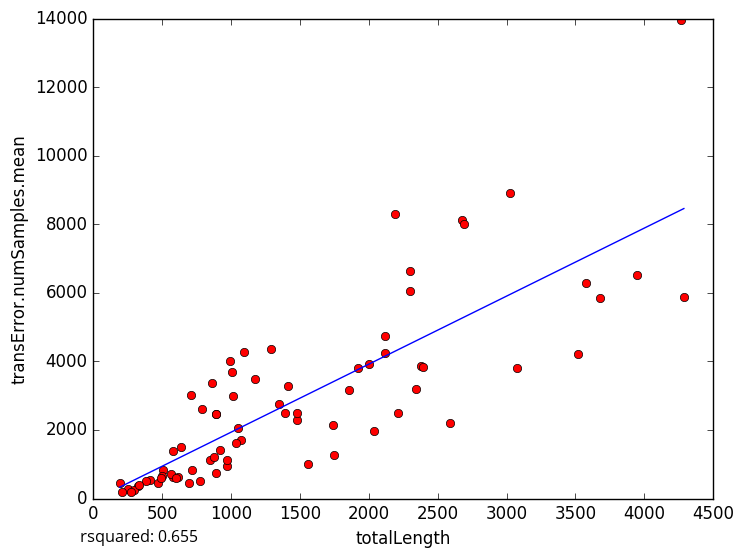

The data file committed next to this chart (first rows):
totalLength, transError.numSamples.mean
3675, 5860
2587, 2208
409.9, 533.7
252.8, 281
326.8, 375.8
1921, 3820
2116, 4729
863.7, 3357
845.1, 1110
295.4, 244.5
506.3, 830.8
273.5, 180.0
192.1, 450.7
468.5, 457.4
580.5, 628.1
971.4, 955
1561, 1008
1050, 2060
3025, 8901
1743, 2143
3575, 6284
4287, 5881
711.4, 3028
4268, 13942
2215, 2497
2674, 8121
889.4, 2459
994.4, 3999
566, 716.9
713.2, 843.5
1005, 3702
2299, 6648
1290, 4365
1093, 4280
1074, 1701
2380, 3879
207.2, 189.7
771.2, 508.4
1345, 2766
876.2, 1207
3950, 6532
1858, 3173
888.6, 2457
1481, 2282
2298, 6061
2194, 8307
786.6, 2599
2004, 3927
637.7, 1493
3079, 3814
500.5, 655.8
616.6, 612.9
1035, 1611
2396, 3842
577.1, 1384
1416, 3280
1392, 2484
972.9, 1120
489.6, 591.5
382.2, 510.3
... 14 more rows
